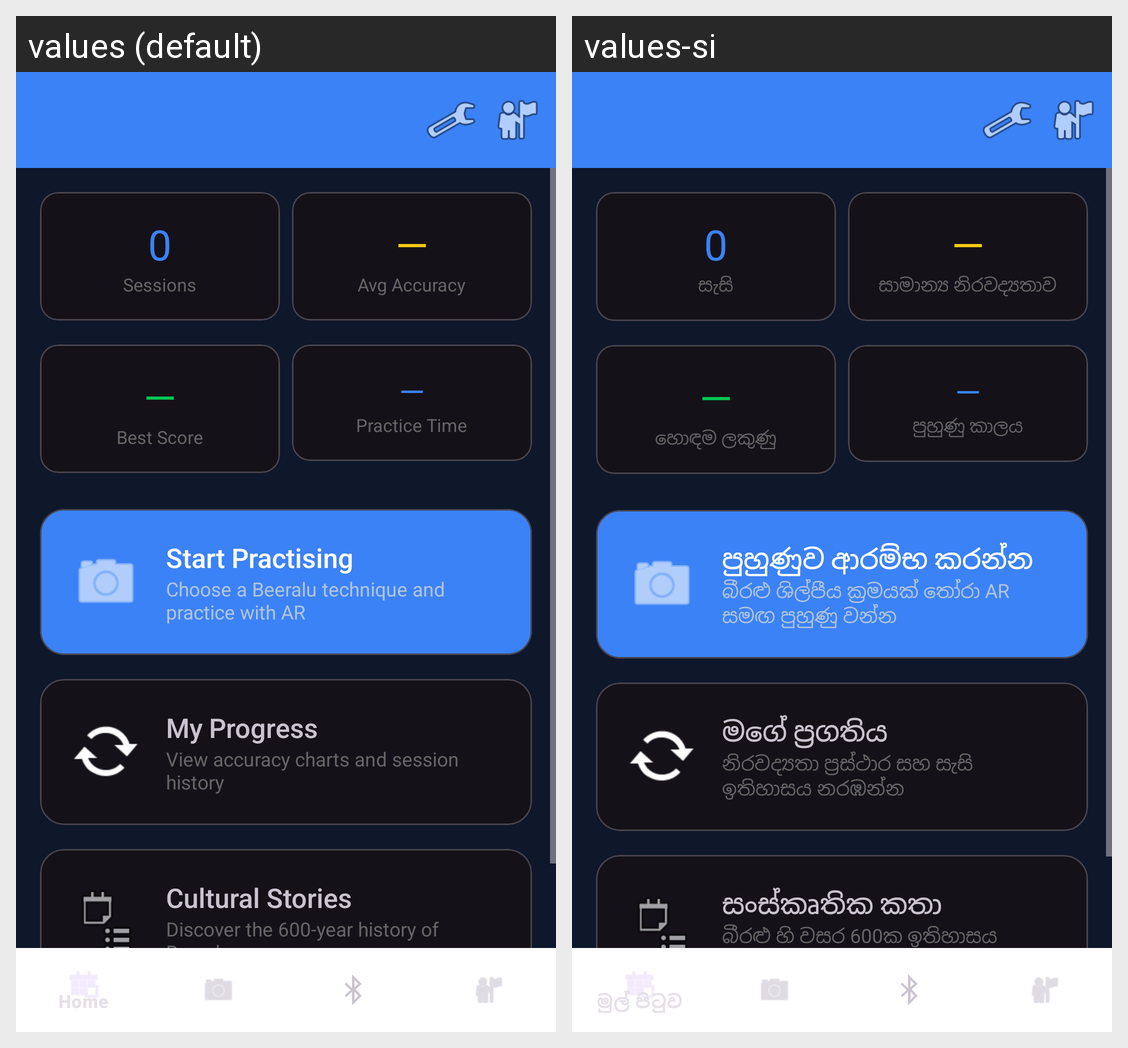

Locale-by-locale string values for the Android screen shown in this grid:
Android screen res/layout/activity_home.xml rendered under 2 locales, left to right: values (default), values-si. Device: Nexus 5 (rendered at 1080×1920; each locale shown at half size, 540×960, under a caption strip naming it); theme Theme.CultureSync.
Strings drawn on this screen, with the default value and each locale's value (text and hints the layout hard-codes, and strings that could not be matched under every locale, appear in the picture but are not listed):

default_frames
  values: 0
  values-si: 0

label_sessions
  values: Sessions
  values-si: සැසි

default_accuracy
  values: —
  values-si: —

label_avg_accuracy
  values: Avg Accuracy
  values-si: සාමාන්‍ය නිරවද්‍යතාව

label_best_score
  values: Best Score
  values-si: හොඳම ලකුණු

label_practice_time
  values: Practice Time
  values-si: පුහුණු කාලය

home_start_title
  values: Start Practising
  values-si: පුහුණුව ආරම්භ කරන්න

home_start_desc
  values: Choose a Beeralu technique and practice with AR
  values-si: බීරළු ශිල්පීය ක්‍රමයක් තෝරා AR සමඟ පුහුණු වන්න

home_progress_title
  values: My Progress
  values-si: මගේ ප්‍රගතිය

home_progress_desc
  values: View accuracy charts and session history
  values-si: නිරවද්‍යතා ප්‍රස්ථාර සහ සැසි ඉතිහාසය නරඹන්න

home_stories_title
  values: Cultural Stories
  values-si: සංස්කෘතික කතා

home_stories_desc
  values: Discover the 600-year history of Beeralu
  values-si: බීරළු හි වසර 600ක ඉතිහාසය සොයා ගන්න
